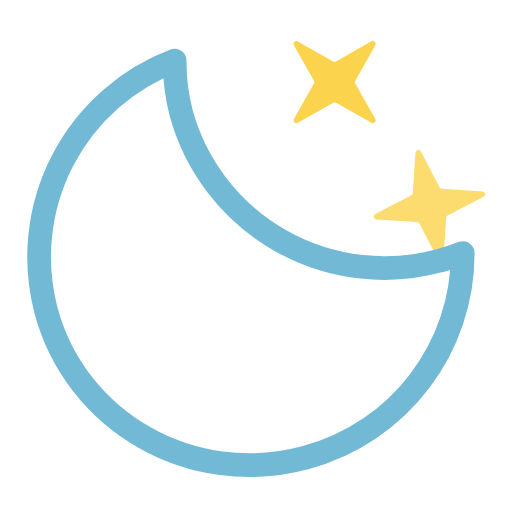
t = 0.00 s
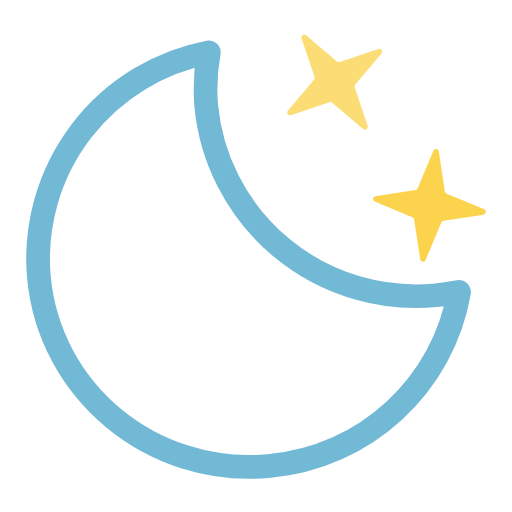
t = 1.25 s
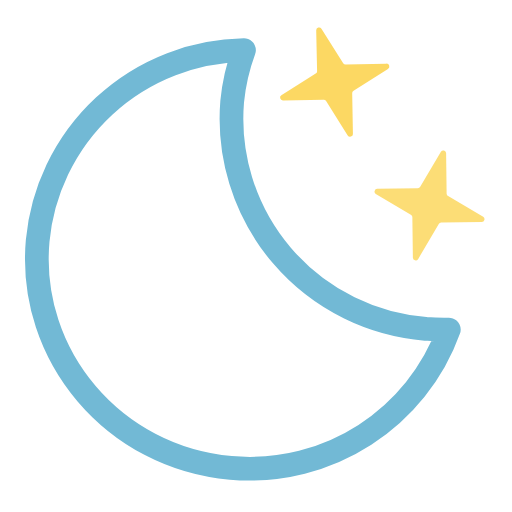
t = 2.50 s
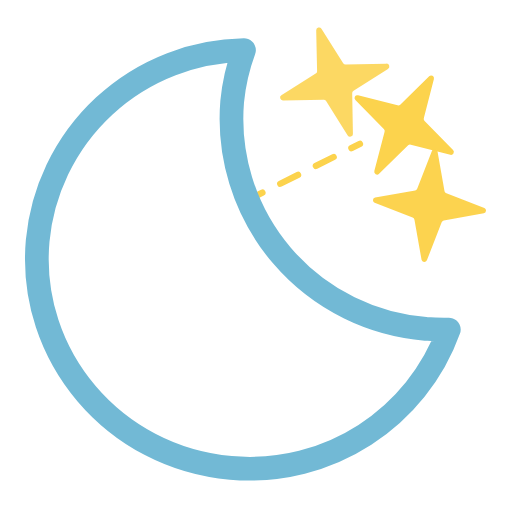
t = 3.50 s
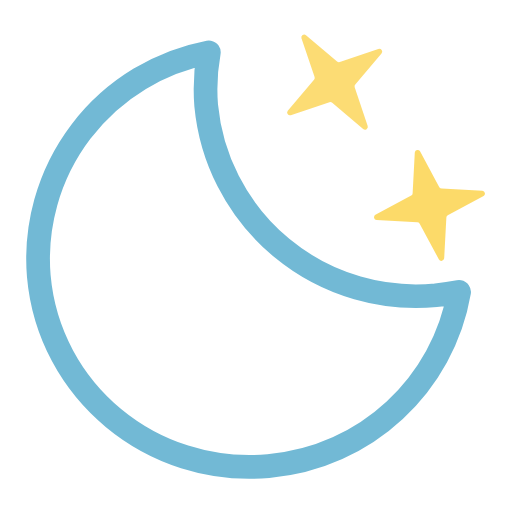
t = 4.75 s
t = 6.00 s: frame unchanged from t = 0.00 s, image omitted

The animated SVG that drew these frames (rendered in a browser with its animation timeline set to each time). Animation: 7 SMIL elements (animate=3,animateTransform=4); one cycle of 6.00 s, repeats indefinitely.

<svg xmlns="http://www.w3.org/2000/svg" xmlns:xlink="http://www.w3.org/1999/xlink" viewBox="100.306 92.056 323.889 323.889"><defs><clipPath id="a"><path fill="none" d="M512 27.5 240 189.1l16 48 40 32 216-96V27.5z"/></clipPath><symbol id="b" overflow="visible" viewBox="0 0 279 279"><path fill="none" stroke="#72b9d5" stroke-linecap="round" stroke-linejoin="round" stroke-width="15" d="M256.8 173.1A133.3 133.3 0 01122.4 40.7 130.5 130.5 0 01127 7.5 133 133 0 007.5 139.1c0 73.1 60 132.4 134.2 132.4 62.5 0 114.8-42.2 129.8-99.2a135.6 135.6 0 01-14.8.8Z"><animateTransform additive="sum" attributeName="transform" dur="6s" repeatCount="indefinite" type="rotate" values="-15 135 135; 9 135 135; -15 135 135"/></path></symbol></defs><g clip-path="url(#a)"><g opacity="0"><path fill="none" stroke="#fcd34d" stroke-linecap="round" stroke-miterlimit="10" stroke-width="4" d="m370 174.1-5.4 2.7"/><path fill="none" stroke="#fcd34d" stroke-dasharray="12.6 12.6" stroke-linecap="round" stroke-miterlimit="10" stroke-width="4" d="M353.4 182.4 269 224.6"/><path fill="none" stroke="#fcd34d" stroke-linecap="round" stroke-miterlimit="10" stroke-width="4" d="m263.4 227.4-5.4 2.7"/><path fill="#fcd34d" d="m367.1 146.3 18 18.3a1.8 1.8 0 01.5 1.8l-6.5 24.9a1.8 1.8 0 003 1.7l18.4-18a1.8 1.8 0 011.7-.4l25 6.4a1.8 1.8 0 001.7-3l-18-18.4a1.8 1.8 0 01-.5-1.7l6.4-24.9a1.8 1.8 0 00-3-1.7l-18.3 18a1.8 1.8 0 01-1.7.4l-25-6.4a1.8 1.8 0 00-1.7 3Z"/><animateTransform id="x1" additive="sum" attributeName="transform" begin="0s; x1.end+2s" dur="1s" repeatCount="indefinite" type="translate" values="-126 48; 42 -30"/><animate id="y1" attributeName="opacity" begin="0s; y1.end+2s" calcMode="spline" dur="1s" keySplines=".42, 0, .58, 1; .42, 0, .58, 1; .42, 0, .58, 1" keyTimes="0; .17; .67; 1" values="0; 1; 1; 0"/></g></g><path fill="#fcd34d" d="m282.8 162.8 25-6.4a1.8 1.8 0 011.7.5l18.3 18a1.8 1.8 0 003-1.7l-6.4-25a1.8 1.8 0 01.5-1.7l18-18.4a1.8 1.8 0 00-1.8-3l-24.9 6.5a1.8 1.8 0 01-1.7-.5l-18.4-18a1.8 1.8 0 00-3 1.7l6.5 25a1.8 1.8 0 01-.5 1.7l-18 18.3a1.8 1.8 0 001.7 3Z"><animateTransform additive="sum" attributeName="transform" calcMode="spline" dur="6s" keySplines=".42, 0, .58, 1; .42, 0, .58, 1" repeatCount="indefinite" type="rotate" values="-15 312 144; 15 312 144; -15 312 144"/><animate attributeName="opacity" calcMode="spline" dur="6s" keySplines=".42, 0, .58, 1; .42, 0, .58, 1; .42, 0, .58, 1; .42, 0, .58, 1; .42, 0, .58, 1; .42, 0, .58, 1" repeatCount="indefinite" values="1; .75; 1; .75; 1; .75; 1"/></path><path fill="#fcd34d" d="m337.3 223.7 24.8 7a1.8 1.8 0 011.3 1.2l6.9 24.8a1.8 1.8 0 003.4 0l7-24.8a1.8 1.8 0 011.2-1.3l24.8-6.9a1.8 1.8 0 000-3.4l-24.8-7a1.8 1.8 0 01-1.3-1.2l-6.9-24.8a1.8 1.8 0 00-3.4 0l-7 24.8a1.8 1.8 0 01-1.2 1.3l-24.8 6.9a1.8 1.8 0 000 3.4Z"><animateTransform additive="sum" attributeName="transform" begin="-.67s" calcMode="spline" dur="6s" keySplines=".42, 0, .58, 1; .42, 0, .58, 1" repeatCount="indefinite" type="rotate" values="-15 372 222; 15 372 222; -15 372 222"/><animate attributeName="opacity" begin="-.67s" calcMode="spline" dur="6s" keySplines=".42, 0, .58, 1; .42, 0, .58, 1; .42, 0, .58, 1; .42, 0, .58, 1; .42, 0, .58, 1; .42, 0, .58, 1" repeatCount="indefinite" values="1; .75; 1; .75; 1; .75; 1"/></path><use xlink:href="#b" width="279" height="279" transform="translate(116.5 116.5)"/></svg>
